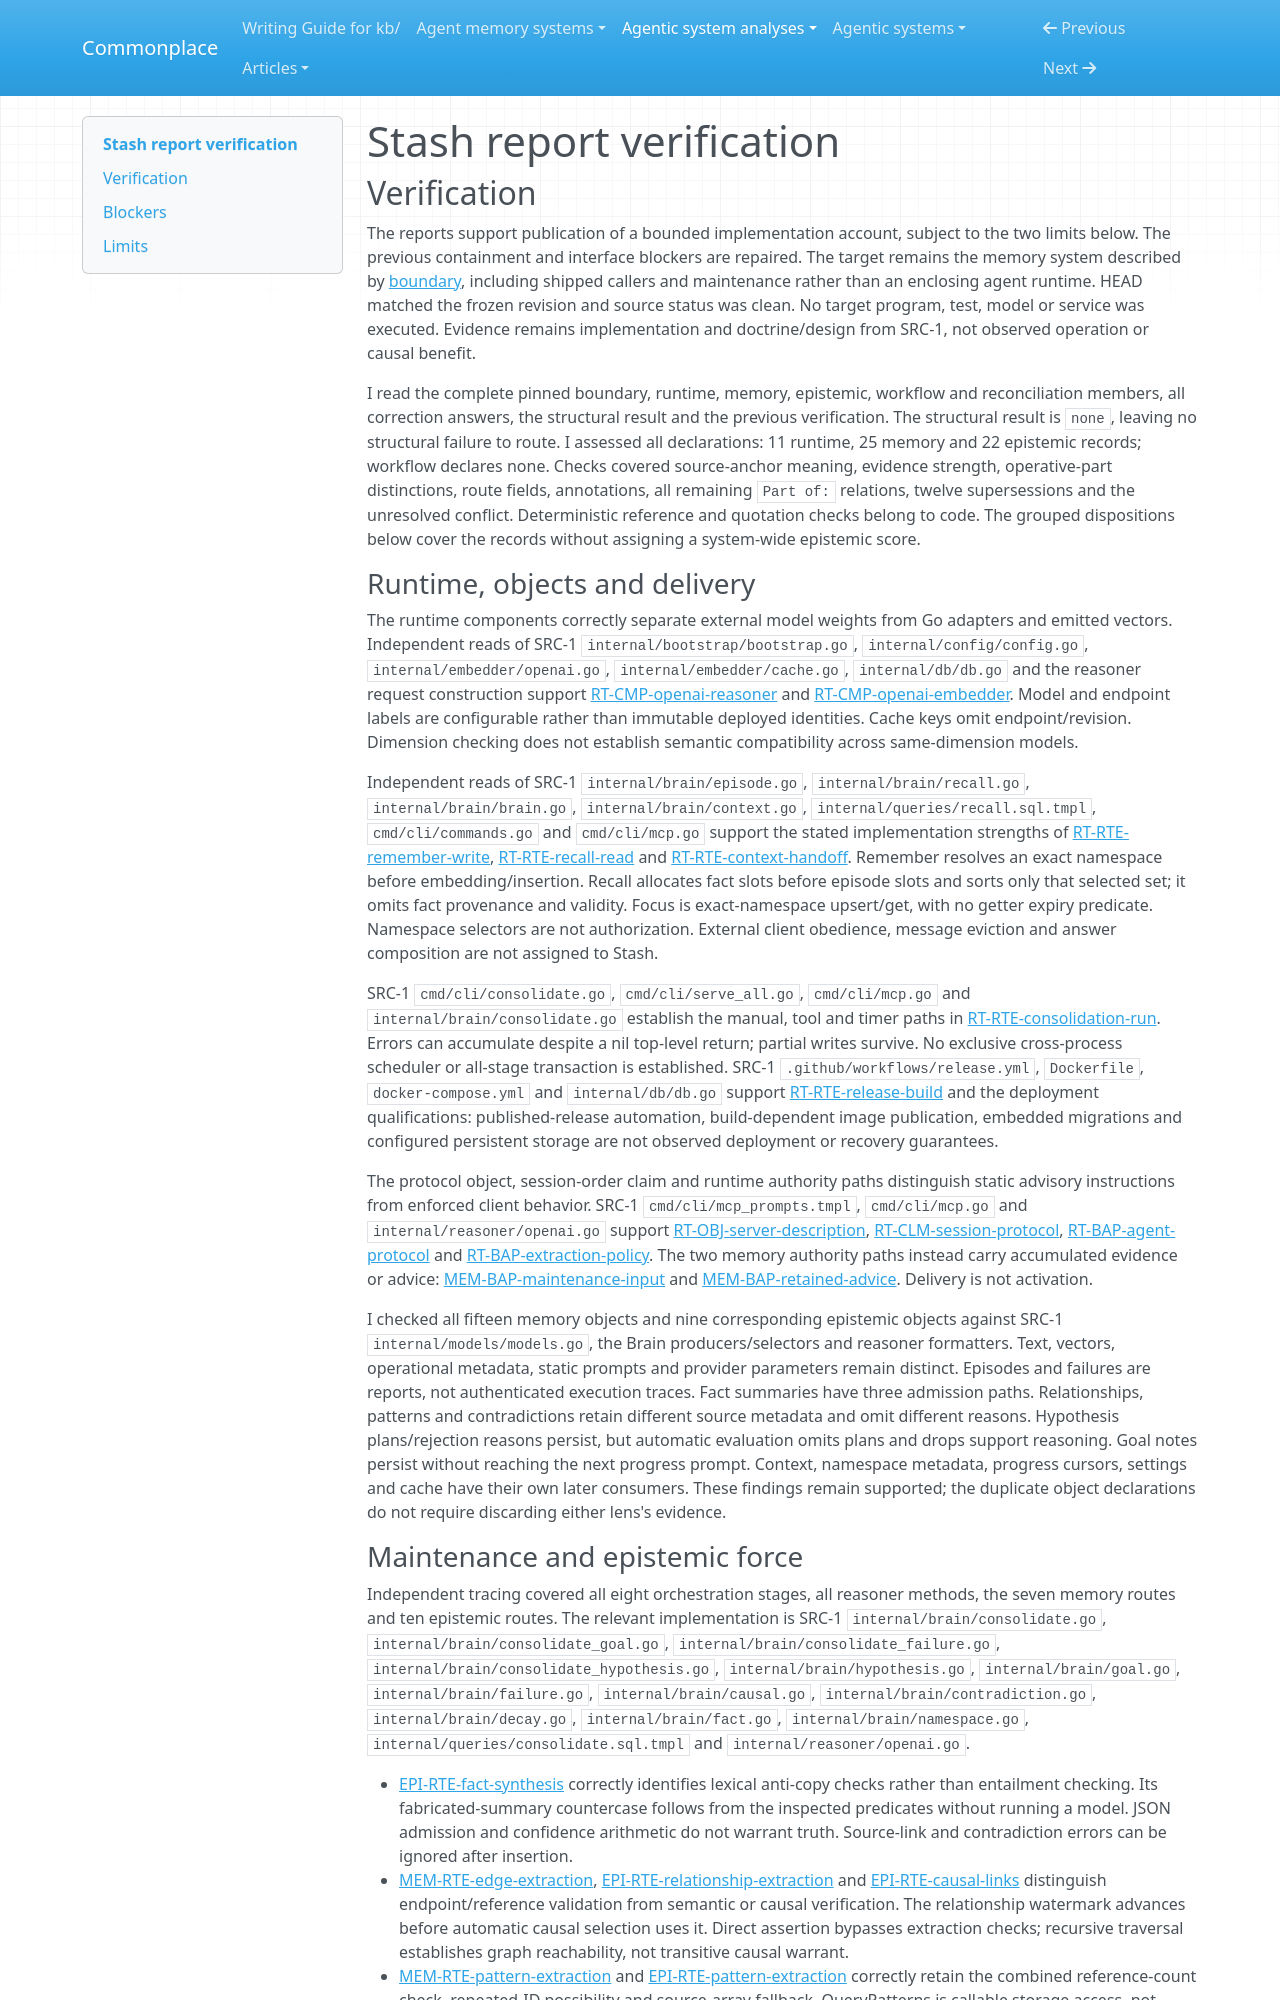

repository: zby/commonplace · page: agentic-system-analyses/retained/alash3al--stash/report-verification/index.html · generator: mkdocs

---
type: agentic-system-analyses/types/agentic-system-verification.md
description: "Independent report verification of Stash's memory service, maintenance, corrected route boundaries and epistemic authority at the frozen revision."
run-id: AAS-2026-10-15-stash-7ac5612837a0-01
reviewed-boundary: d34ed430c4348ef741ef95146b488aea8616f4fb
---

# Stash report verification

## Verification

The reports support publication of a bounded implementation account, subject to the two limits below. The previous containment and interface blockers are repaired. The target remains the memory system described by [boundary](boundary.md#boundary-and-evidence), including shipped callers and maintenance rather than an enclosing agent runtime. HEAD matched the frozen revision and source status was clean. No target program, test, model or service was executed. Evidence remains implementation and doctrine/design from SRC-1, not observed operation or causal benefit.

I read the complete pinned boundary, runtime, memory, epistemic, workflow and reconciliation members, all correction answers, the structural result and the previous verification. The structural result is `none`, leaving no structural failure to route. I assessed all declarations: 11 runtime, 25 memory and 22 epistemic records; workflow declares none. Checks covered source-anchor meaning, evidence strength, operative-part distinctions, route fields, annotations, all remaining `Part of:` relations, twelve supersessions and the unresolved conflict. Deterministic reference and quotation checks belong to code. The grouped dispositions below cover the records without assigning a system-wide epistemic score.

### Runtime, objects and delivery

The runtime components correctly separate external model weights from Go adapters and emitted vectors. Independent reads of SRC-1 `internal/bootstrap/bootstrap.go`, `internal/config/config.go`, `internal/embedder/openai.go`, `internal/embedder/cache.go`, `internal/db/db.go` and the reasoner request construction support [RT-CMP-openai-reasoner](runtime.md#rt-cmp-openai-reasoner) and [RT-CMP-openai-embedder](runtime.md#rt-cmp-openai-embedder). Model and endpoint labels are configurable rather than immutable deployed identities. Cache keys omit endpoint/revision. Dimension checking does not establish semantic compatibility across same-dimension models.

Independent reads of SRC-1 `internal/brain/episode.go`, `internal/brain/recall.go`, `internal/brain/brain.go`, `internal/brain/context.go`, `internal/queries/recall.sql.tmpl`, `cmd/cli/commands.go` and `cmd/cli/mcp.go` support the stated implementation strengths of [RT-RTE-remember-write](runtime.md#rt-rte-remember-write), [RT-RTE-recall-read](runtime.md#rt-rte-recall-read) and [RT-RTE-context-handoff](runtime.md#rt-rte-context-handoff). Remember resolves an exact namespace before embedding/insertion. Recall allocates fact slots before episode slots and sorts only that selected set; it omits fact provenance and validity. Focus is exact-namespace upsert/get, with no getter expiry predicate. Namespace selectors are not authorization. External client obedience, message eviction and answer composition are not assigned to Stash.

SRC-1 `cmd/cli/consolidate.go`, `cmd/cli/serve_all.go`, `cmd/cli/mcp.go` and `internal/brain/consolidate.go` establish the manual, tool and timer paths in [RT-RTE-consolidation-run](runtime.md#rt-rte-consolidation-run). Errors can accumulate despite a nil top-level return; partial writes survive. No exclusive cross-process scheduler or all-stage transaction is established. SRC-1 `.github/workflows/release.yml`, `Dockerfile`, `docker-compose.yml` and `internal/db/db.go` support [RT-RTE-release-build](runtime.md#rt-rte-release-build) and the deployment qualifications: published-release automation, build-dependent image publication, embedded migrations and configured persistent storage are not observed deployment or recovery guarantees.

The protocol object, session-order claim and runtime authority paths distinguish static advisory instructions from enforced client behavior. SRC-1 `cmd/cli/mcp_prompts.tmpl`, `cmd/cli/mcp.go` and `internal/reasoner/openai.go` support [RT-OBJ-server-description](runtime.md#rt-obj-server-description), [RT-CLM-session-protocol](runtime.md#rt-clm-session-protocol), [RT-BAP-agent-protocol](runtime.md#rt-bap-agent-protocol) and [RT-BAP-extraction-policy](runtime.md#rt-bap-extraction-policy). The two memory authority paths instead carry accumulated evidence or advice: [MEM-BAP-maintenance-input](memory.md#mem-bap-maintenance-input) and [MEM-BAP-retained-advice](memory.md#mem-bap-retained-advice). Delivery is not activation.

I checked all fifteen memory objects and nine corresponding epistemic objects against SRC-1 `internal/models/models.go`, the Brain producers/selectors and reasoner formatters. Text, vectors, operational metadata, static prompts and provider parameters remain distinct. Episodes and failures are reports, not authenticated execution traces. Fact summaries have three admission paths. Relationships, patterns and contradictions retain different source metadata and omit different reasons. Hypothesis plans/rejection reasons persist, but automatic evaluation omits plans and drops support reasoning. Goal notes persist without reaching the next progress prompt. Context, namespace metadata, progress cursors, settings and cache have their own later consumers. These findings remain supported; the duplicate object declarations do not require discarding either lens's evidence.
